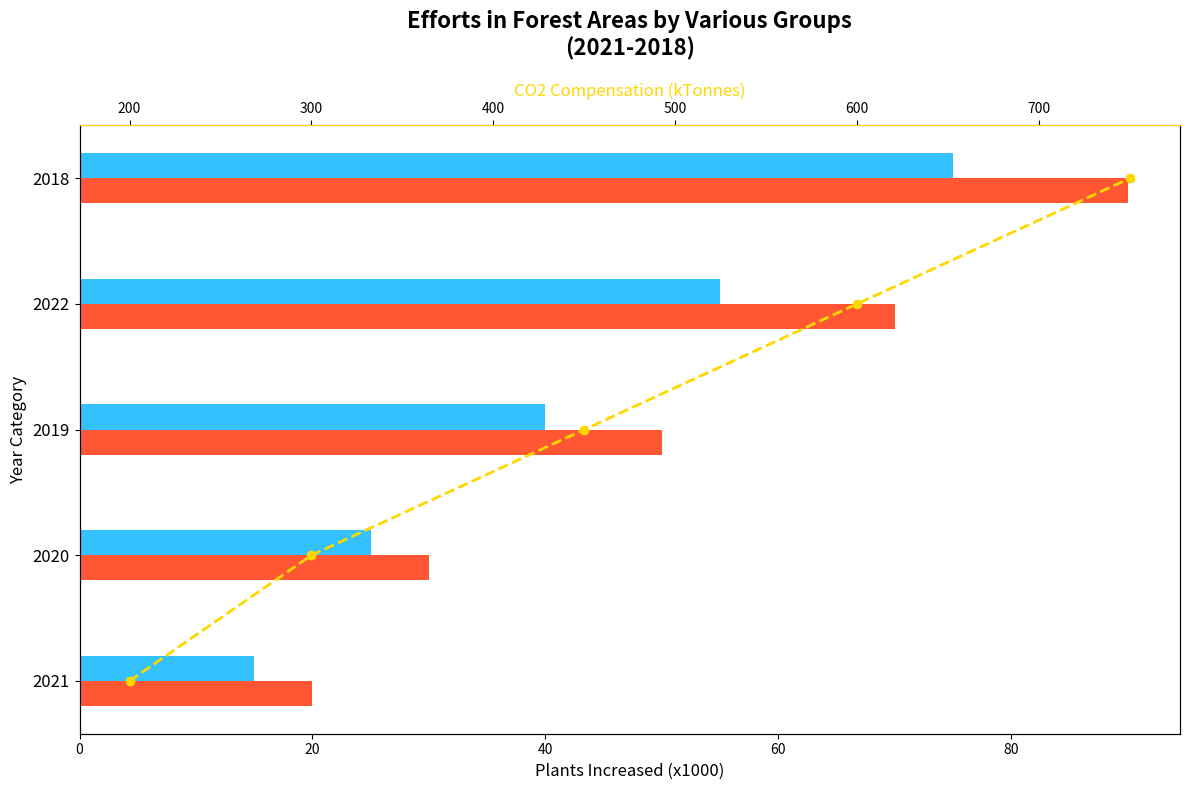

Write the Python code that produced this figure.
import matplotlib.pyplot as plt
import numpy as np

years = ['2021', '2020', '2019', '2022', '2018']  # Random year order
org_A = np.array([20, 30, 50, 70, 90])
org_B = np.array([15, 25, 40, 55, 75])
carbon_offset = np.array([200, 300, 450, 600, 750])

fig, ax1 = plt.subplots(figsize=(12, 8))

height = 0.2
y = np.arange(len(years))

ax1.barh(y - height/2, org_A, height, color='#FF5733')
ax1.barh(y + height/2, org_B, height, color='#33C1FF')

ax1.set_title('Efforts in Forest Areas by Various Groups\n(2021-2018)', fontsize=16, fontweight='bold', pad=20)  # Modified title
ax1.set_xlabel('Plants Increased (x1000)', fontsize=12)  # Modified x-axis label
ax1.set_ylabel('Year Category', fontsize=12)  # Modified y-axis label
ax1.set_yticks(y)
ax1.set_yticklabels(years, fontsize=12)

ax2 = ax1.twiny()
ax2.plot(carbon_offset, y, color='gold', marker='o', linestyle='--', linewidth=2)
ax2.set_xlabel('CO2 Compensation (kTonnes)', fontsize=12, color='gold')  # Modified x-axis label
ax2.spines['top'].set_color('gold')

plt.tight_layout()
plt.show()
